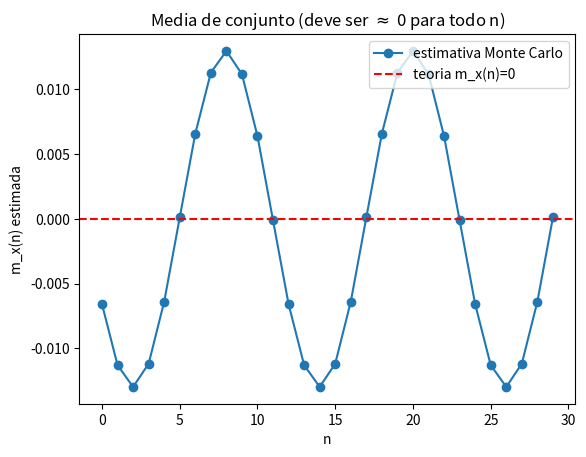
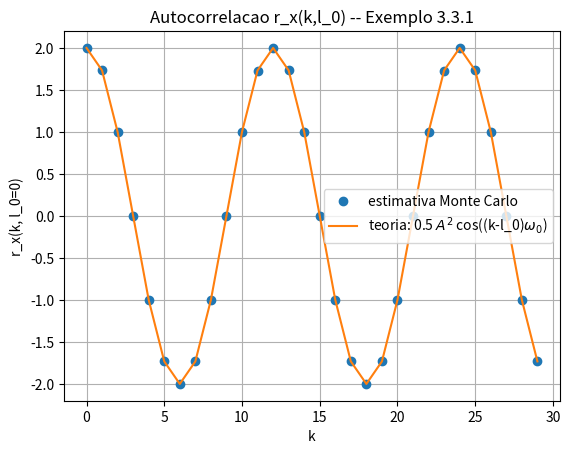
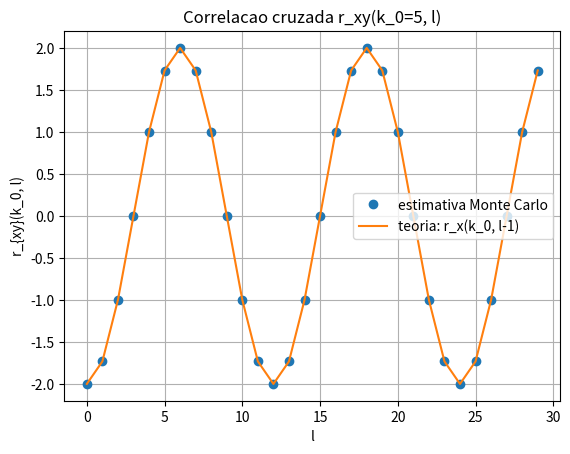
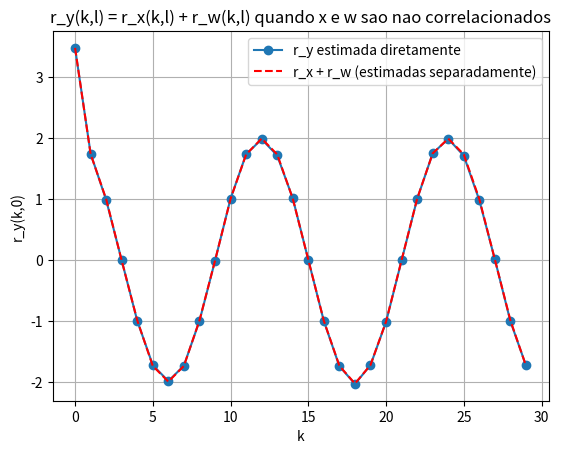

Generate these figures, in order, with matplotlib:
# %% [markdown]
# # Processos Aleatorios em Tempo Discreto -- Parte 2: Medias de Conjunto
#
# Continuacao do script 01. Aqui ilustramos as medias de conjunto (ensemble
# averages): media, variancia, autocovariancia, autocorrelacao e
# correlacao cruzada -- estimadas por Monte Carlo e comparadas com as
# expressoes teoricas dos slides.
#
# Convertido do MATLAB Live Script (`.mlx`) para Python. Use um editor com
# suporte a celulas Jupytext (VS Code, Spyder, PyCharm) para rodar como
# notebook interativo, ou execute como script comum.

# %%
import numpy as np
import matplotlib.pyplot as plt

# %% [markdown]
# ## Media e variancia do processo
#
# Como um processo e uma sequencia indexada de variaveis aleatorias,
# definimos, para cada instante $n$:
#
# $$m_x(n) = E\{x(n)\}, \qquad \sigma_x^2(n) = E\{|x(n)-m_x(n)|^2\}$$
#
# Essas sao estatisticas de primeira ordem: em geral dependem de $n$.

# %% [markdown]
# ## Autocovariancia e autocorrelacao
#
# Para capturar a relacao entre $x(k)$ e $x(l)$:
#
# $$c_x(k,l) = E\{[x(k)-m_x(k)][x(l)-m_x(l)]^{*}\}, \qquad r_x(k,l) = E\{x(k)x^{*}(l)\}$$
#
# Por convencao (como no livro-texto), trabalhamos com processos de media
# zero: nesse caso $c_x \equiv r_x$.

# %% [markdown]
# ## Exemplo 3.3.1 -- Processo harmonico com fase aleatoria
#
# Seja a senoide de fase aleatoria
#
# $$x(n) = A\sin(n\omega_0+\phi), \qquad \phi \sim \mathcal{U}(-\pi,\pi)$$
#
# Teoricamente: $m_x(n) = 0$ e
#
# $$r_x(k,l) = \frac{1}{2}A^2\cos[(k-l)\omega_0]$$
#
# Vamos estimar essas quantidades por Monte Carlo (muitas realizacoes,
# cada uma com uma fase $\phi$ diferente) e comparar com a teoria.

# %%
rng = np.random.default_rng(1)
A = 2
omega0 = np.pi / 6
N = 30                                   # instantes n = 0,...,N-1
Mreal = 20000                            # numero de realizacoes (tamanho do ensemble)

n = np.arange(N).reshape(-1, 1)                    # coluna N x 1
phi = rng.uniform(-np.pi, np.pi, size=(1, Mreal))   # fase uniforme em (-pi,pi), uma por realizacao
Xh = A * np.sin(n * omega0 + phi)                   # Xh[n, realizacao], broadcasting N x Mreal

m_hat = Xh.mean(axis=1)                  # media estimada em cada instante n

plt.figure()
plt.get_current_fig_manager().set_window_title('Media do processo harmonico')
plt.plot(n, m_hat, 'o-')
plt.axhline(0, color='r', linestyle='--')
plt.xlabel('n')
plt.ylabel('m_x(n) estimada')
plt.title(r'Media de conjunto (deve ser $\approx$ 0 para todo n)')
plt.legend(['estimativa Monte Carlo', 'teoria m_x(n)=0'])
plt.show()

# %% [markdown]
# Agora a autocorrelacao $r_x(k,l)$, fixando $l=0$ e variando $k$:

# %%
l0 = 0
r_hat = np.mean(Xh * Xh[l0, :], axis=1)             # r_x(k, l0) estimada
r_teo = 0.5 * A**2 * np.cos((n[:, 0] - l0) * omega0)  # r_x(k, l0) teorica

plt.figure()
plt.get_current_fig_manager().set_window_title('Autocorrelacao do processo harmonico')
plt.plot(n, r_hat, 'o', n, r_teo, '-')
plt.grid(True)
plt.xlabel('k')
plt.ylabel('r_x(k, l_0=0)')
plt.legend(['estimativa Monte Carlo', r'teoria: 0.5 $A^2$ cos((k-l_0)$\omega_0$)'])
plt.title('Autocorrelacao r_x(k,l_0) -- Exemplo 3.3.1')
plt.show()

erro_rel_331 = np.linalg.norm(r_hat - r_teo) / np.linalg.norm(r_teo)
print(f'Erro relativo (r_x estimado vs teoria, Exemplo 3.3.1) = {erro_rel_331:.4f}')

# %% [markdown]
# ## Exemplo 3.3.2 -- Correlacao cruzada
#
# Seja $y(n) = x(n-1)$. Teoricamente $r_{xy}(k,l) = r_x(k,l-1)$. Usamos a
# mesma realizacao em ensemble de $x(n)$ e formamos $y(n)$ deslocando no
# tempo.

# %%
x_neg1 = A * np.sin(-1 * omega0 + phi)     # amostra real em n=-1 (mesma fase phi de cada realizacao), shape (1, Mreal)
Yh = np.vstack([x_neg1, Xh[:-1, :]])       # y(n) = x(n-1), incluindo y(0)=x(-1) de verdade

k0 = 5
rxy_hat = np.mean(Xh[k0, :] * Yh, axis=1)              # r_xy(k0, l) para todo l no eixo l
rxy_teo = 0.5 * A**2 * np.cos((k0 - (n[:, 0] - 1)) * omega0)  # r_x(k0, l-1)

plt.figure()
plt.get_current_fig_manager().set_window_title('Correlacao cruzada x(n), y(n)=x(n-1)')
plt.plot(n, rxy_hat, 'o', n, rxy_teo, '-')
plt.grid(True)
plt.xlabel('l')
plt.ylabel('r_{xy}(k_0, l)')
plt.legend(['estimativa Monte Carlo', 'teoria: r_x(k_0, l-1)'])
plt.title(f'Correlacao cruzada r_xy(k_0={k0}, l)')
plt.show()

erro_rel_332 = np.linalg.norm(rxy_hat - rxy_teo) / np.linalg.norm(rxy_teo)
print(f'Erro relativo (r_xy estimado vs teoria, Exemplo 3.3.2) = {erro_rel_332:.4f}')

# %% [markdown]
# ## Propriedade: soma de processos nao correlacionados
#
# Modelo de ruido aditivo $y(n) = x(n) + w(n)$, com $w(n)$ ruido de media
# zero, nao correlacionado com $x(n)$. Nesse caso $r_y(k,l) = r_x(k,l) +
# r_w(k,l)$. Verificamos numericamente com $x(n)$ o harmonico acima e
# $w(n)$ ruido branco Gaussiano independente.

# %%
sigma_w2 = 1.5
Wh = np.sqrt(sigma_w2) * rng.standard_normal((N, Mreal))
Yh2 = Xh + Wh

l0 = 0
ry_hat = np.mean(Yh2 * Yh2[l0, :], axis=1)
rx_hat = np.mean(Xh * Xh[l0, :], axis=1)
rw_hat = np.mean(Wh * Wh[l0, :], axis=1)

plt.figure()
plt.get_current_fig_manager().set_window_title('Soma de processos nao correlacionados')
plt.plot(n, ry_hat, 'o-', n, rx_hat + rw_hat, 'r--')
plt.grid(True)
plt.xlabel('k')
plt.ylabel('r_y(k,0)')
plt.legend(['r_y estimada diretamente', 'r_x + r_w (estimadas separadamente)'])
plt.title('r_y(k,l) = r_x(k,l) + r_w(k,l) quando x e w sao nao correlacionados')
plt.show()
